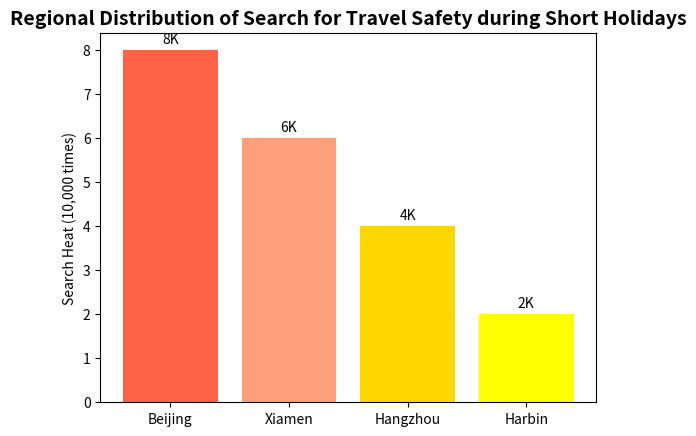

Here is the Python script that generated this plot:
import matplotlib.pyplot as plt
import numpy as np

# 1. Prepare data
# City names
cities = ["Beijing", "Xiamen", "Hangzhou", "Harbin"]
# Simulate search heat values here (unit: 10,000 times)
search_heat = [8, 6, 4, 2]

x = np.arange(len(cities))  # Used to locate the bars of each city on the X - axis

# 2. Create a chart
fig, ax = plt.subplots()
# Draw a bar chart and set the bar color, width and other styles
rects = ax.bar(x, search_heat, color=['#FF6347', '#FFA07A', '#FFD700', '#FFFF00'])

# 3. Customize the chart content
ax.set_xticks(x)  # Set the tick positions on the X - axis
ax.set_xticklabels(cities)  # Use city names as tick labels on the X - axis
ax.set_ylabel("Search Heat (10,000 times)")  # Set the title of the Y - axis and add the unit
ax.set_title("Regional Distribution of Search for Travel Safety during Short Holidays", fontsize=14, fontweight='bold')  # Set the chart title

# Label the values on the bars and add the unit
for rect in rects:
    height = rect.get_height()
    ax.annotate(f'{height}K',  # Add "K" to represent 10,000
                xy=(rect.get_x() + rect.get_width() / 2, height),
                xytext=(0, 3),  # The vertical distance of the value label from the top of the bar
                textcoords="offset points",
                ha='center', va='bottom')

# 4. Display the chart
plt.show()
